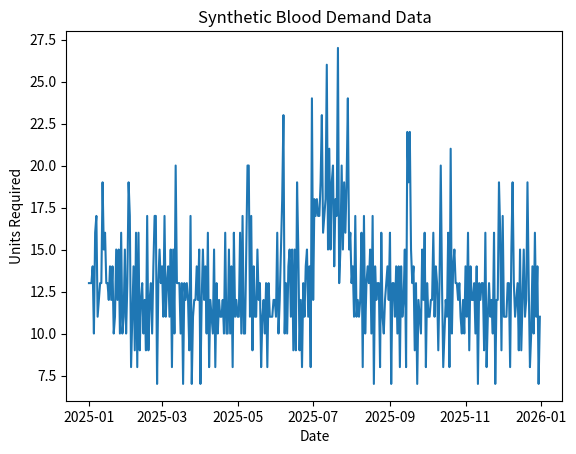

Generate this figure with matplotlib:
import pandas as pd
import numpy as np
import matplotlib.pyplot as plt

np.random.seed(42)

# Generate 365 days of data
dates = pd.date_range(start="2025-01-01", periods=365)

base_demand = 12
weekly_pattern = [0, 1, -1, 2, -2, 3, -3]

demand = []

for i in range(len(dates)):
    value = base_demand

    # Weekly seasonality
    value += weekly_pattern[i % 7]

    # Random noise
    value += np.random.randint(-2, 3)

    # Seasonal spike (July)
    if dates[i].month == 7:
        value += 5

    # Random emergency spike
    if np.random.rand() < 0.05:
        value += 8

    demand.append(max(5, value))

df = pd.DataFrame({
    "ds": dates,
    "y": demand
})

df.to_csv("blood_demand.csv", index=False)

print("Dataset generated successfully!")

plt.plot(df["ds"], df["y"])
plt.title("Synthetic Blood Demand Data")
plt.xlabel("Date")
plt.ylabel("Units Required")
plt.show()
